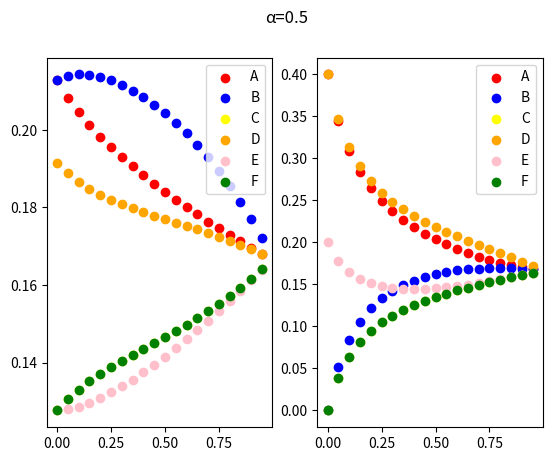

This chart was generated by the following Python code:
import numpy as np
import matplotlib.pylab as plt


#PageRank is an algorithm used by google Search to rank web pages

n=6
Pg = np.array([[0, 0, 0, 0.5, 0.5, 0],
               [0, 0, 0.5, 0, 0.0, 0.5],
               [0, 1, 0, 0, 0, 0],
               [1, 0, 0, 0, 0, 0],
               [0, 0.5, 0, 0.5, 0, 0],
               [1/6, 1/6, 1/6, 1/6, 1/6, 1/6]])

Jm=np.array([[1]*n]*n)

alfa = 1
for a in np.arange(0, alfa, 0.05):
    Mg = (1 - a) * Pg + (a / n) * Jm
    Mgmul = np.matmul(Mg, Mg)
    for b in range(0, 1000):
        Mgmul = np.matmul(Mgmul, Mg)
    c = Mgmul[0]
    plt.figure(1)
    plt.subplot(1, 2, 1)
    c1 = plt.scatter(a, c[0], color="red")
    c2 = plt.scatter(a, c[1], color="blue")
    c3 = plt.scatter(a, c[2], color="yellow")
    c4 = plt.scatter(a, c[3], color="orange")
    c5 = plt.scatter(a, c[4], color="pink")
    c6 = plt.scatter(a, c[5], color="green")
    plt.legend((c1, c2, c3, c4, c5, c6), ("A", "B", "C", "D", "E", "F"))

Pg = np.array([[0, 0, 0, 0.5, 0.5, 0],
               [0, 0, 0.5, 0, 0.0, 0.5],
               [0, 1, 0, 0, 0, 0],
               [1, 0, 0, 0, 0, 0],
               [0, 0, 0, 1, 0, 0],
               [1/6, 1/6, 1/6, 1/6, 1/6, 1/6]])

for a in np.arange(0, alfa, 0.05):
    Mg = (1 - a) * Pg + (a / n) * Jm
    Mgmul = np.matmul(Mg, Mg)
    for b in range(0, 1000):
        Mgmul = np.matmul(Mgmul, Mg)
    c = Mgmul[0]
    plt.subplot(1, 2, 2)
    c1 = plt.scatter(a, c[0], color="red")
    c2 = plt.scatter(a, c[1], color="blue")
    c3 = plt.scatter(a, c[2], color="yellow")
    c4 = plt.scatter(a, c[3], color="orange")
    c5 = plt.scatter(a, c[4], color="pink")
    c6 = plt.scatter(a, c[5], color="green")
    plt.legend((c1, c2, c3, c4, c5, c6), ("A", "B", "C", "D", "E", "F"))
plt.suptitle("α=0.5")
plt.show()
